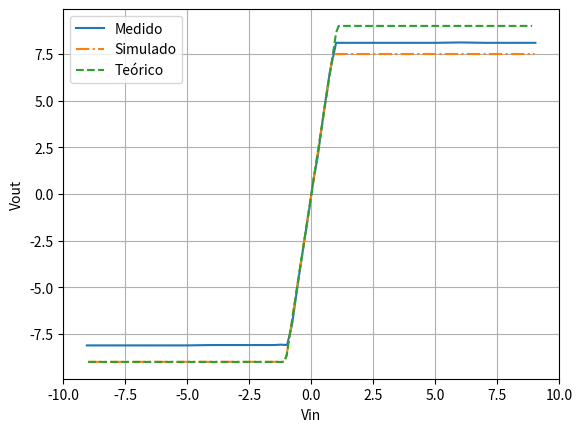

Here is the Python script that generated this plot:
import matplotlib.pyplot as plt
import pandas as pd
import numpy as np

vin = [-9.0531,-8.0116,-7.0301,-6.0087,-5.0072,-4.0058,-3.0043,-2.4836,-1.9829,-1.7425,-1.4821,-1.2418,-0.98142,-0.78113,-0.49803,-0.2451,-0.091401,0.0011146,0.09586,0.24838,0.49542,0.74574,0.99606,1.2464,1.5053,1.7497,1.9941,2.4996,3.0193,4.0112,5.0141,6.0169,7.0197,8.0334,9.033
]
vout = [-8.1147,-8.1147,-8.1147,-8.1147,-8.1147,-8.0949,-8.0949,-8.0949,-8.0949,-8.0949,-8.0949,-8.0751,-8.0949,-7.0064,-4.3599,-2.1749,-0.85666,0.0051919,0.85666,1.9475,4.3599,6.545,8.0949,8.0949,8.0949,8.0949,8.0949,8.0949,8.0949,8.0949,8.0949,8.1147,8.0949,8.0949,8.0949
]

vinLtspice = [-9,-8.9,-8.8,-8.7,-8.6,-8.5,-8.4,-8.3,-8.2,-8.1,-8,-7.9,-7.8,-7.7,-7.6,-7.5,-7.4,-7.3,-7.2,-7.1,-7,-6.9,-6.8,-6.7,-6.6,-6.5,-6.4,-6.30000000000001,-6.20000000000001,-6.10000000000001,-6.00000000000001,-5.90000000000001,-5.80000000000001,-5.70000000000001,-5.60000000000001,-5.50000000000001,-5.40000000000001,-5.30000000000001,-5.20000000000001,-5.10000000000001,-5.00000000000001,-4.90000000000001,-4.80000000000001,-4.70000000000001,-4.60000000000001,-4.50000000000001,-4.40000000000001,-4.30000000000001,-4.20000000000001,-4.10000000000001,-4.00000000000001,-3.90000000000001,-3.80000000000001,-3.70000000000001,-3.60000000000001,-3.50000000000001,-3.40000000000001,-3.30000000000001,-3.20000000000001,-3.10000000000001,-3.00000000000001,-2.90000000000001,-2.80000000000001,-2.70000000000001,-2.60000000000001,-2.50000000000001,-2.40000000000001,-2.30000000000001,-2.20000000000001,-2.10000000000001,-2.00000000000001,-1.90000000000001,-1.80000000000001,-1.70000000000001,-1.60000000000001,-1.50000000000001,-1.40000000000001,-1.30000000000001,-1.20000000000001,-1.10000000000001,-1.00000000000001,-0.900000000000015,-0.800000000000015,-0.700000000000015,-0.600000000000015,-0.500000000000015,-0.400000000000015,-0.300000000000015,-0.200000000000015,-0.100000000000015,-1.52378110129802E-14,0.0999999999999847,0.199999999999984,0.299999999999984,0.399999999999984,0.499999999999984,0.599999999999984,0.699999999999984,0.799999999999984,0.899999999999984,0.999999999999984,1.09999999999998,1.19999999999998,1.29999999999998,1.39999999999998,1.49999999999998,1.59999999999998,1.69999999999998,1.79999999999998,1.89999999999998,1.99999999999998,2.09999999999998,2.19999999999998,2.29999999999998,2.39999999999998,2.49999999999998,2.59999999999998,2.69999999999998,2.79999999999998,2.89999999999998,2.99999999999998,3.09999999999998,3.19999999999998,3.29999999999998,3.39999999999998,3.49999999999998,3.59999999999998,3.69999999999998,3.79999999999998,3.89999999999998,3.99999999999998,4.09999999999998,4.19999999999998,4.29999999999998,4.39999999999998,4.49999999999998,4.59999999999998,4.69999999999998,4.79999999999998,4.89999999999998,4.99999999999998,5.09999999999998,5.19999999999998,5.29999999999998,5.39999999999998,5.49999999999998,5.59999999999998,5.69999999999998,5.79999999999998,5.89999999999998,5.99999999999998,6.09999999999998,6.19999999999998,6.29999999999997,6.39999999999997,6.49999999999997,6.59999999999997,6.69999999999997,6.79999999999997,6.89999999999997,6.99999999999997,7.09999999999997,7.19999999999997,7.29999999999997,7.39999999999997,7.49999999999997,7.59999999999997,7.69999999999997,7.79999999999997,7.89999999999997,7.99999999999997,8.09999999999997,8.19999999999997,8.29999999999997,8.39999999999997,8.49999999999997,8.59999999999997,8.69999999999997,8.79999999999997,8.89999999999997,9
]

voutLtspice = [-8.9961,-8.996092,-8.996083,-8.996075,-8.996066,-8.996058,-8.996049,-8.99604,-8.996032,-8.996023,-8.996015,-8.996006,-8.995997,-8.995989,-8.99598,-8.995973,-8.995964,-8.995955,-8.995947,-8.995938,-8.99593,-8.995921,-8.995913,-8.995904,-8.995895,-8.995887,-8.995878,-8.99587,-8.995861,-8.995852,-8.995844,-8.995835,-8.995827,-8.995818,-8.995809,-8.9958,-8.995791,-8.995783,-8.995774,-8.995766,-8.995757,-8.995749,-8.99574,-8.995731,-8.995723,-8.995714,-8.995706,-8.995697,-8.995688,-8.99568,-8.995671,-8.995663,-8.995653,-8.995645,-8.995636,-8.995627,-8.995619,-8.99561,-8.995602,-8.995593,-8.995584,-8.995576,-8.995566,-8.995558,-8.995549,-8.995541,-8.995532,-8.995523,-8.995515,-8.995506,-8.995497,-8.995488,-8.99548,-8.995471,-8.995462,-8.995454,-8.995442,-8.995383,-8.994378,-8.980969,-8.660412,-7.794581,-6.928419,-6.062422,-5.196424,-4.330427,-3.46443,-2.598433,-1.732436,-0.8664395,-0.0004426505,0.8655541,1.731551,2.597547,3.463544,4.32954,5.195537,6.061533,6.927529,7.468925,7.493014,7.4951,7.495272,7.495203,7.495203,7.495203,7.495203,7.495203,7.495203,7.495203,7.495203,7.495203,7.495203,7.495203,7.495203,7.495203,7.495203,7.495203,7.495203,7.495203,7.495203,7.495203,7.495203,7.495203,7.495203,7.495203,7.495203,7.495203,7.495203,7.495203,7.495203,7.495203,7.495203,7.495203,7.495203,7.495203,7.495203,7.495203,7.495203,7.495203,7.495203,7.495203,7.495203,7.495203,7.495203,7.495203,7.495203,7.495203,7.495203,7.495203,7.495203,7.495203,7.495203,7.495203,7.495203,7.495203,7.495203,7.495203,7.495203,7.495203,7.495203,7.495203,7.495203,7.495203,7.495203,7.495203,7.495203,7.495203,7.495203,7.495203,7.495203,7.495203,7.495203,7.495203,7.495203,7.495203,7.495203,7.495203,7.495203,7.495203,7.495203
]

vinTeo = np.arange(-9,9,0.1)
voutTeo = []
for i in vinTeo:
  if i < 0:
    x = max(-9, i*8.6614)
  else:
    x = min(9, i*8.6614)
  voutTeo.append(x)

plt.plot(vin, vout, label = 'Medido')
plt.plot(vinLtspice, voutLtspice,'-.', label = 'Simulado', )
plt.plot(vinTeo, voutTeo,'--', label = 'Teórico')
plt.xlabel('Vin')
plt.ylabel('Vout')
plt.xlim(-10, 10)  
plt.grid(True, which="both")
plt.legend()
plt.show()
